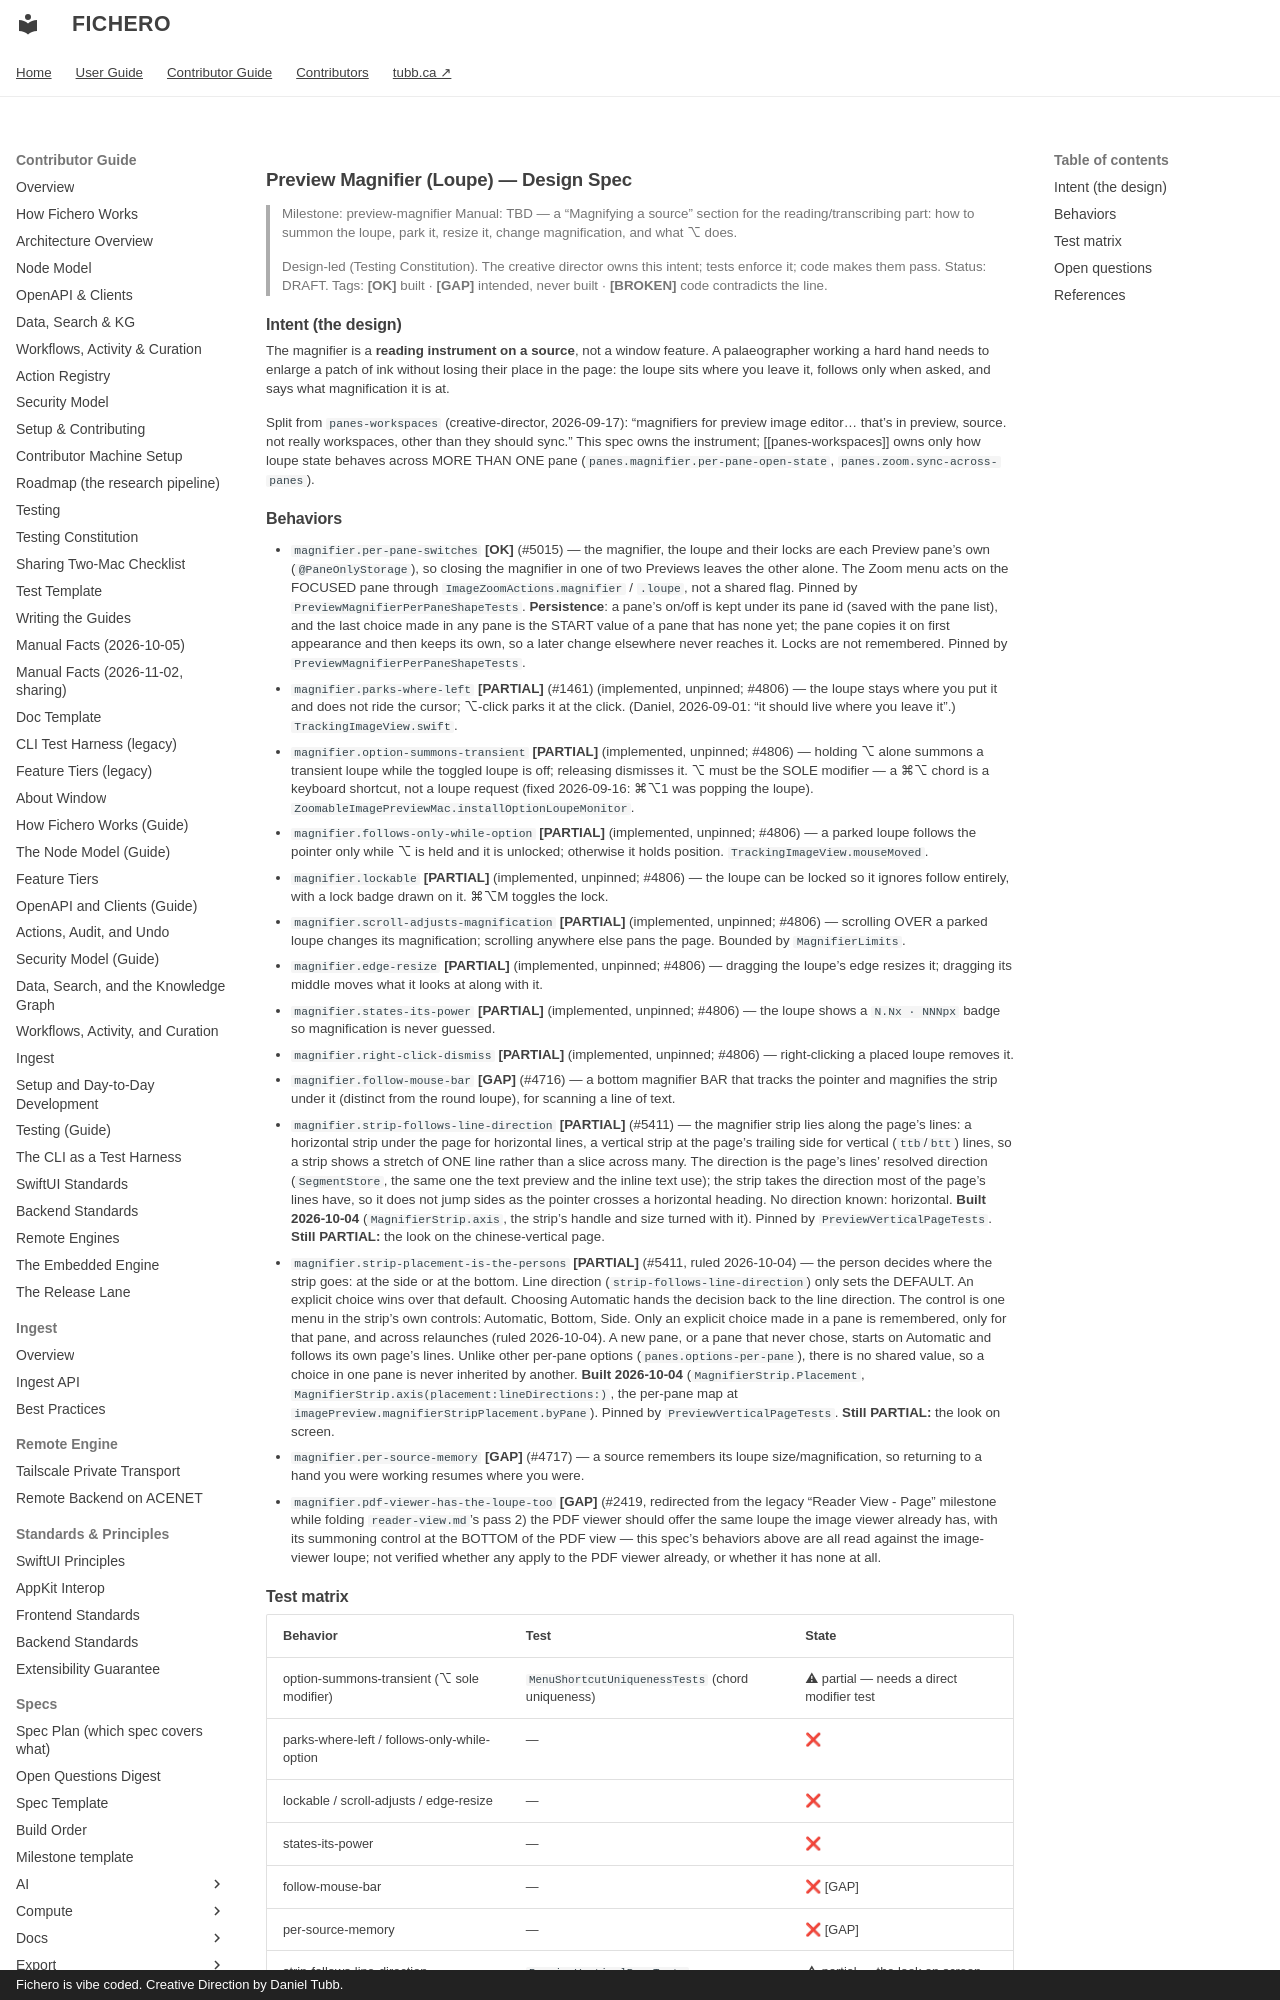

repository: dtubb/fichero · page: contributor_manual/specs/ui/preview-magnifier/index.html · generator: mkdocs · copyright: Fichero is vibe coded. Creative Direction by Daniel Tubb.

# Preview Magnifier (Loupe) — Design Spec

> Milestone: preview-magnifier
> Manual: TBD — a "Magnifying a source" section for the reading/transcribing part: how to summon
> the loupe, park it, resize it, change magnification, and what ⌥ does.

> Design-led (Testing Constitution). The creative director owns this intent; tests enforce it;
> code makes them pass.
> Status: DRAFT.
> Tags: **[OK]** built · **[GAP]** intended, never built · **[BROKEN]** code contradicts the line.

## Intent (the design)

The magnifier is a **reading instrument on a source**, not a window feature. A palaeographer
working a hard hand needs to enlarge a patch of ink without losing their place in the page: the
loupe sits where you leave it, follows only when asked, and says what magnification it is at.

Split from `panes-workspaces` (creative-director, 2026-09-17): "magnifiers for preview image
editor… that's in preview, source. not really workspaces, other than they should sync." This spec
owns the instrument; [[panes-workspaces]] owns only how loupe state behaves across MORE THAN ONE
pane (`panes.magnifier.per-pane-open-state`, `panes.zoom.sync-across-panes`).
